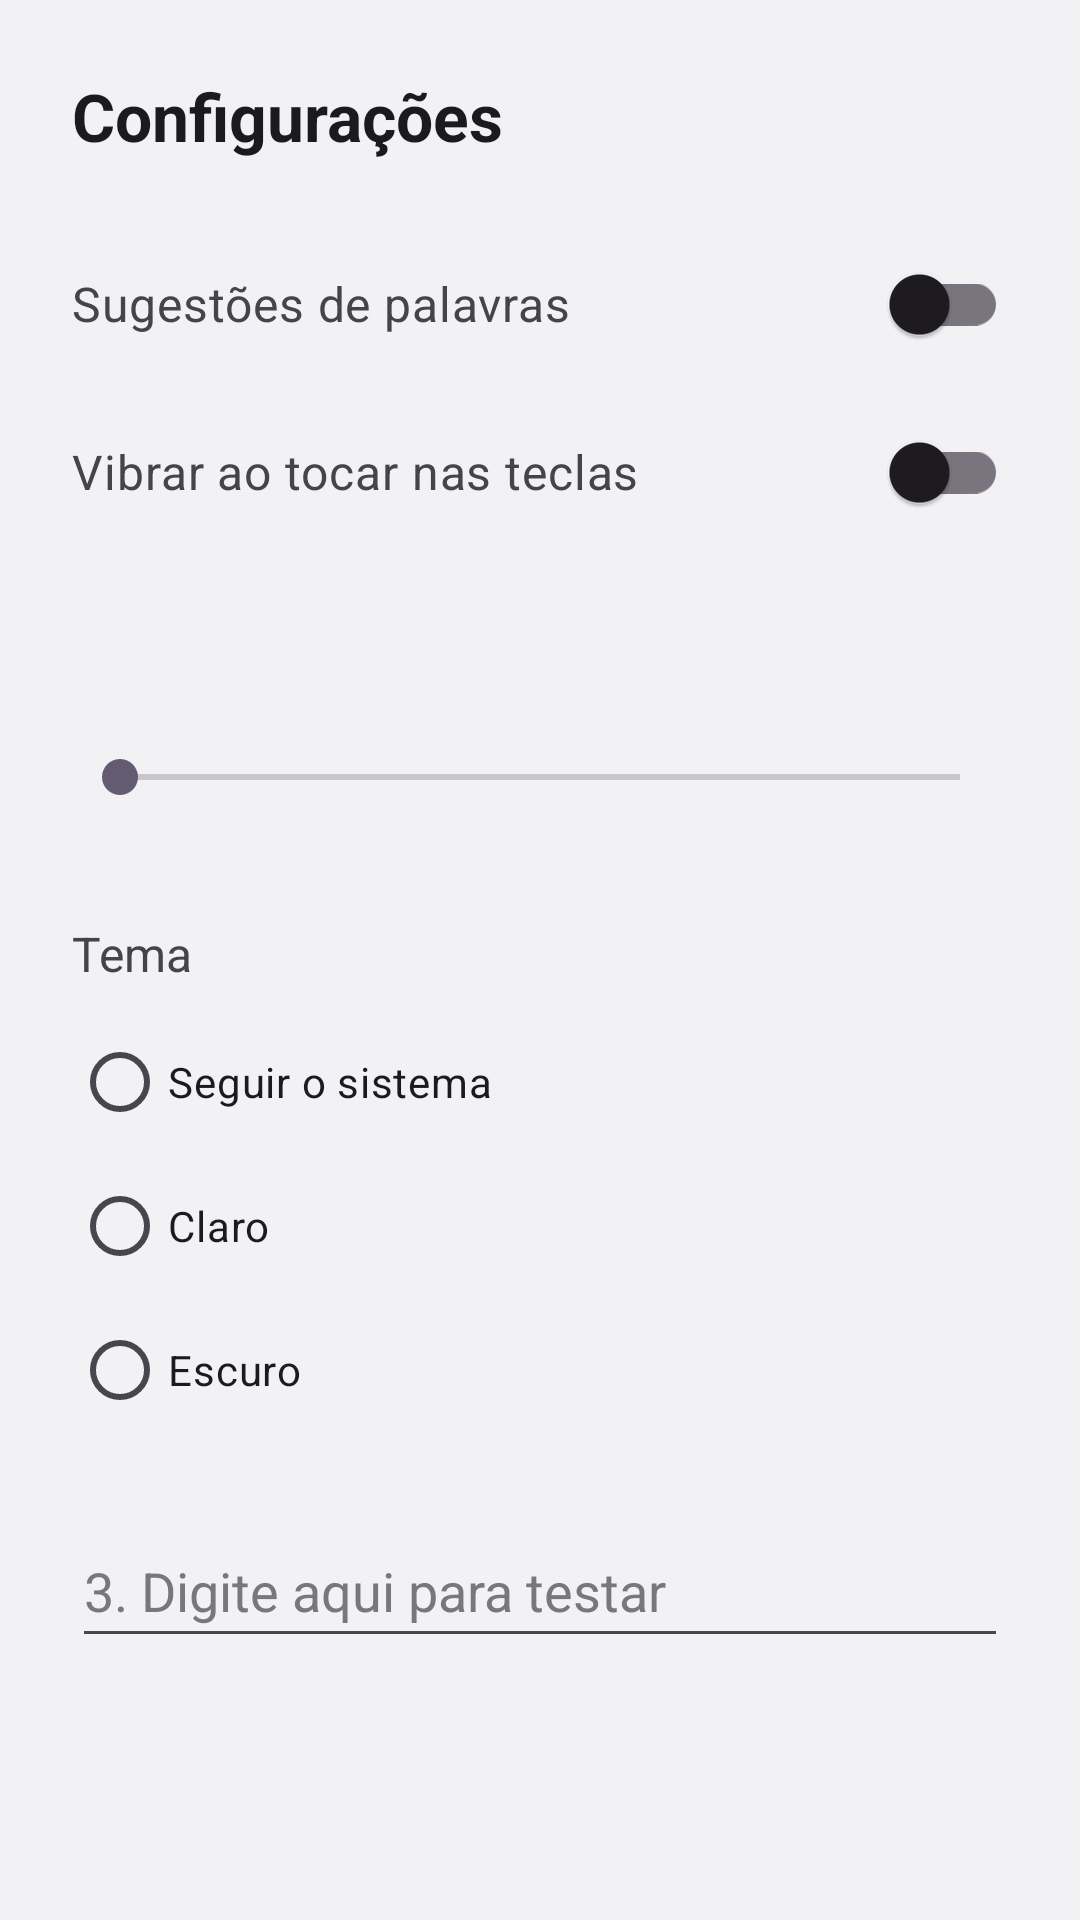

Produce the Android XML layout that renders to this screen, including the resource entries it uses.
<!-- AndroidManifest.xml: application theme Theme.TecladoPoromongueta -->
<!-- res/layout/activity_settings.xml -->
<?xml version="1.0" encoding="utf-8"?>
<ScrollView xmlns:android="http://schemas.android.com/apk/res/android"
    android:id="@+id/settingsRoot"
    android:layout_width="match_parent"
    android:layout_height="match_parent"
    android:background="@color/poro_bg"
    android:fillViewport="true">

    <LinearLayout
        android:layout_width="match_parent"
        android:layout_height="wrap_content"
        android:orientation="vertical"
        android:padding="24dp">

        <TextView
            android:layout_width="match_parent"
            android:layout_height="wrap_content"
            android:text="@string/settings_title"
            android:textColor="@color/poro_text"
            android:textSize="22sp"
            android:textStyle="bold" />

        <androidx.appcompat.widget.SwitchCompat
            android:id="@+id/switchSuggestions"
            android:layout_width="match_parent"
            android:layout_height="wrap_content"
            android:layout_marginTop="24dp"
            android:minHeight="48dp"
            android:text="@string/settings_suggestions"
            android:textColor="@color/poro_text_secondary"
            android:textSize="16sp" />

        <androidx.appcompat.widget.SwitchCompat
            android:id="@+id/switchVibration"
            android:layout_width="match_parent"
            android:layout_height="wrap_content"
            android:layout_marginTop="8dp"
            android:minHeight="48dp"
            android:text="@string/settings_vibration"
            android:textColor="@color/poro_text_secondary"
            android:textSize="16sp" />

        <TextView
            android:id="@+id/heightLabel"
            android:layout_width="match_parent"
            android:layout_height="wrap_content"
            android:layout_marginTop="24dp"
            android:textColor="@color/poro_text_secondary"
            android:textSize="16sp" />

        <SeekBar
            android:id="@+id/seekHeight"
            android:layout_width="match_parent"
            android:layout_height="wrap_content"
            android:layout_marginTop="8dp"
            android:minHeight="48dp" />

        <TextView
            android:layout_width="match_parent"
            android:layout_height="wrap_content"
            android:layout_marginTop="24dp"
            android:text="@string/settings_theme"
            android:textColor="@color/poro_text_secondary"
            android:textSize="16sp" />

        <RadioGroup
            android:id="@+id/radioTheme"
            android:layout_width="match_parent"
            android:layout_height="wrap_content"
            android:layout_marginTop="8dp">

            <RadioButton
                android:id="@+id/themeSystem"
                android:layout_width="match_parent"
                android:layout_height="wrap_content"
                android:minHeight="48dp"
                android:text="@string/settings_theme_system"
                android:textColor="@color/poro_text" />

            <RadioButton
                android:id="@+id/themeLight"
                android:layout_width="match_parent"
                android:layout_height="wrap_content"
                android:minHeight="48dp"
                android:text="@string/settings_theme_light"
                android:textColor="@color/poro_text" />

            <RadioButton
                android:id="@+id/themeDark"
                android:layout_width="match_parent"
                android:layout_height="wrap_content"
                android:minHeight="48dp"
                android:text="@string/settings_theme_dark"
                android:textColor="@color/poro_text" />
        </RadioGroup>

        <EditText
            android:id="@+id/settingsTest"
            android:layout_width="match_parent"
            android:layout_height="wrap_content"
            android:layout_marginTop="24dp"
            android:hint="@string/main_test_hint"
            android:importantForAutofill="no"
            android:inputType="textCapSentences|textMultiLine"
            android:minHeight="48dp"
            android:textColor="@color/poro_text"
            android:textColorHint="@color/poro_hint" />
    </LinearLayout>
</ScrollView>
<!-- resources referenced by this layout -->
<resources>
  <color name="poro_bg">#F2F2F5</color>
  <color name="poro_hint">#77777E</color>
  <color name="poro_text">#1B1B1F</color>
  <color name="poro_text_secondary">#44444A</color>
  <string name="main_test_hint">3. Digite aqui para testar</string>
  <string name="settings_suggestions">Sugestões de palavras</string>
  <string name="settings_theme">Tema</string>
  <string name="settings_theme_dark">Escuro</string>
  <string name="settings_theme_light">Claro</string>
  <string name="settings_theme_system">Seguir o sistema</string>
  <string name="settings_title">Configurações</string>
  <string name="settings_vibration">Vibrar ao tocar nas teclas</string>
  <style name="Theme.TecladoPoromongueta" parent="Base.Theme.TecladoPoromongueta" />
  <style name="Base.Theme.TecladoPoromongueta" parent="Theme.Material3.DayNight.NoActionBar">
          
          
      </style>
</resources>
